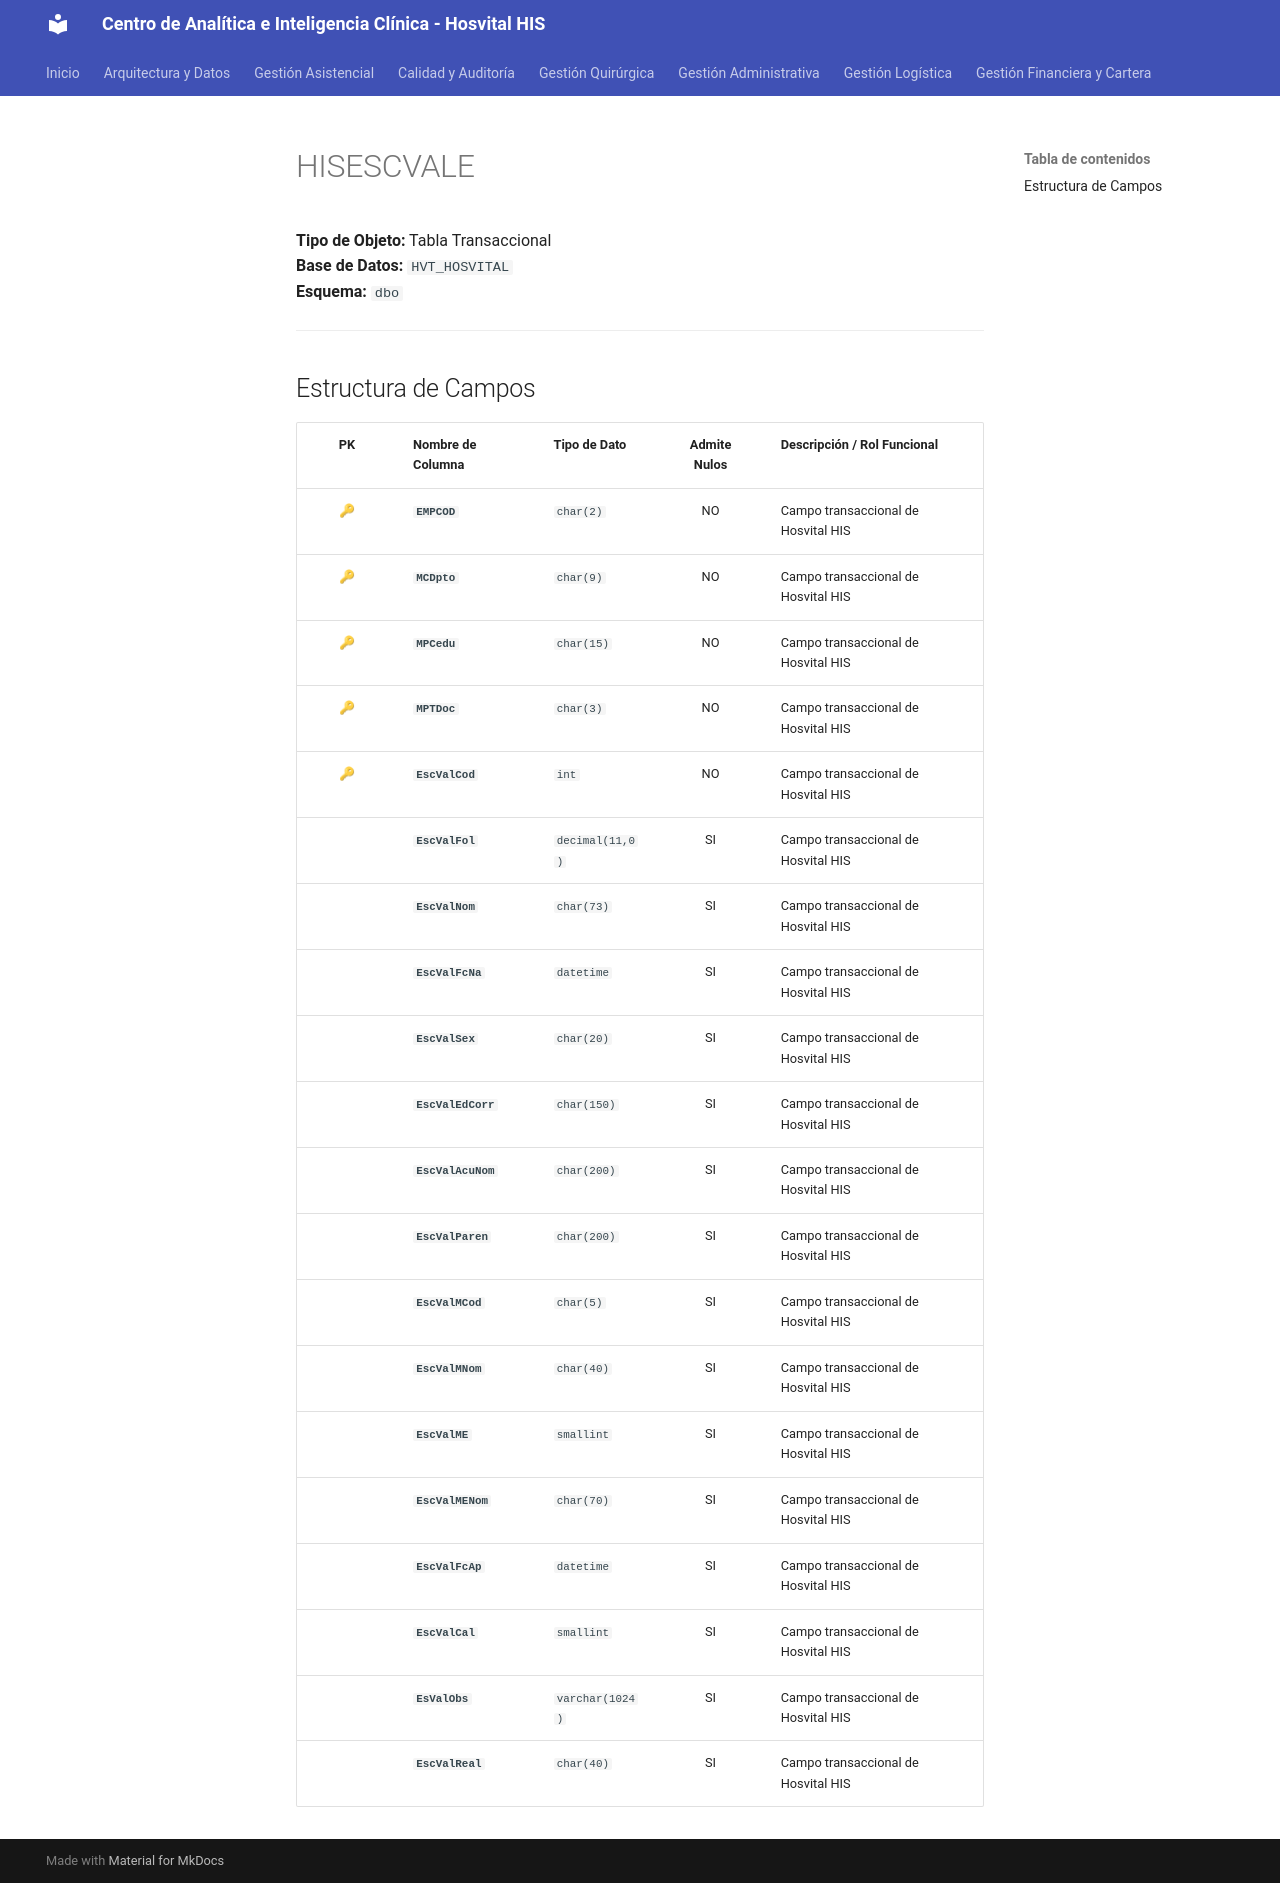

repository: SoporteSaludtech/superset-docs · page: diccionario-general/HISESCVALE/index.html · generator: mkdocs

# HISESCVALE

**Tipo de Objeto:** Tabla Transaccional  
**Base de Datos:** `HVT_HOSVITAL`  
**Esquema:** `dbo`

---

## Estructura de Campos

| PK | Nombre de Columna | Tipo de Dato | Admite Nulos | Descripción / Rol Funcional |
| :-: | :--- | :--- | :-: | :--- |
| 🔑 | **`EMPCOD`** | `char(2)` | NO | Campo transaccional de Hosvital HIS |
| 🔑 | **`MCDpto`** | `char(9)` | NO | Campo transaccional de Hosvital HIS |
| 🔑 | **`MPCedu`** | `char(15)` | NO | Campo transaccional de Hosvital HIS |
| 🔑 | **`MPTDoc`** | `char(3)` | NO | Campo transaccional de Hosvital HIS |
| 🔑 | **`EscValCod`** | `int` | NO | Campo transaccional de Hosvital HIS |
|  | **`EscValFol`** | `decimal(11,0)` | SI | Campo transaccional de Hosvital HIS |
|  | **`EscValNom`** | `char(73)` | SI | Campo transaccional de Hosvital HIS |
|  | **`EscValFcNa`** | `datetime` | SI | Campo transaccional de Hosvital HIS |
|  | **`EscValSex`** | `char(20)` | SI | Campo transaccional de Hosvital HIS |
|  | **`EscValEdCorr`** | `char(150)` | SI | Campo transaccional de Hosvital HIS |
|  | **`EscValAcuNom`** | `char(200)` | SI | Campo transaccional de Hosvital HIS |
|  | **`EscValParen`** | `char(200)` | SI | Campo transaccional de Hosvital HIS |
|  | **`EscValMCod`** | `char(5)` | SI | Campo transaccional de Hosvital HIS |
|  | **`EscValMNom`** | `char(40)` | SI | Campo transaccional de Hosvital HIS |
|  | **`EscValME`** | `smallint` | SI | Campo transaccional de Hosvital HIS |
|  | **`EscValMENom`** | `char(70)` | SI | Campo transaccional de Hosvital HIS |
|  | **`EscValFcAp`** | `datetime` | SI | Campo transaccional de Hosvital HIS |
|  | **`EscValCal`** | `smallint` | SI | Campo transaccional de Hosvital HIS |
|  | **`EsValObs`** | `varchar(1024)` | SI | Campo transaccional de Hosvital HIS |
|  | **`EscValReal`** | `char(40)` | SI | Campo transaccional de Hosvital HIS |
